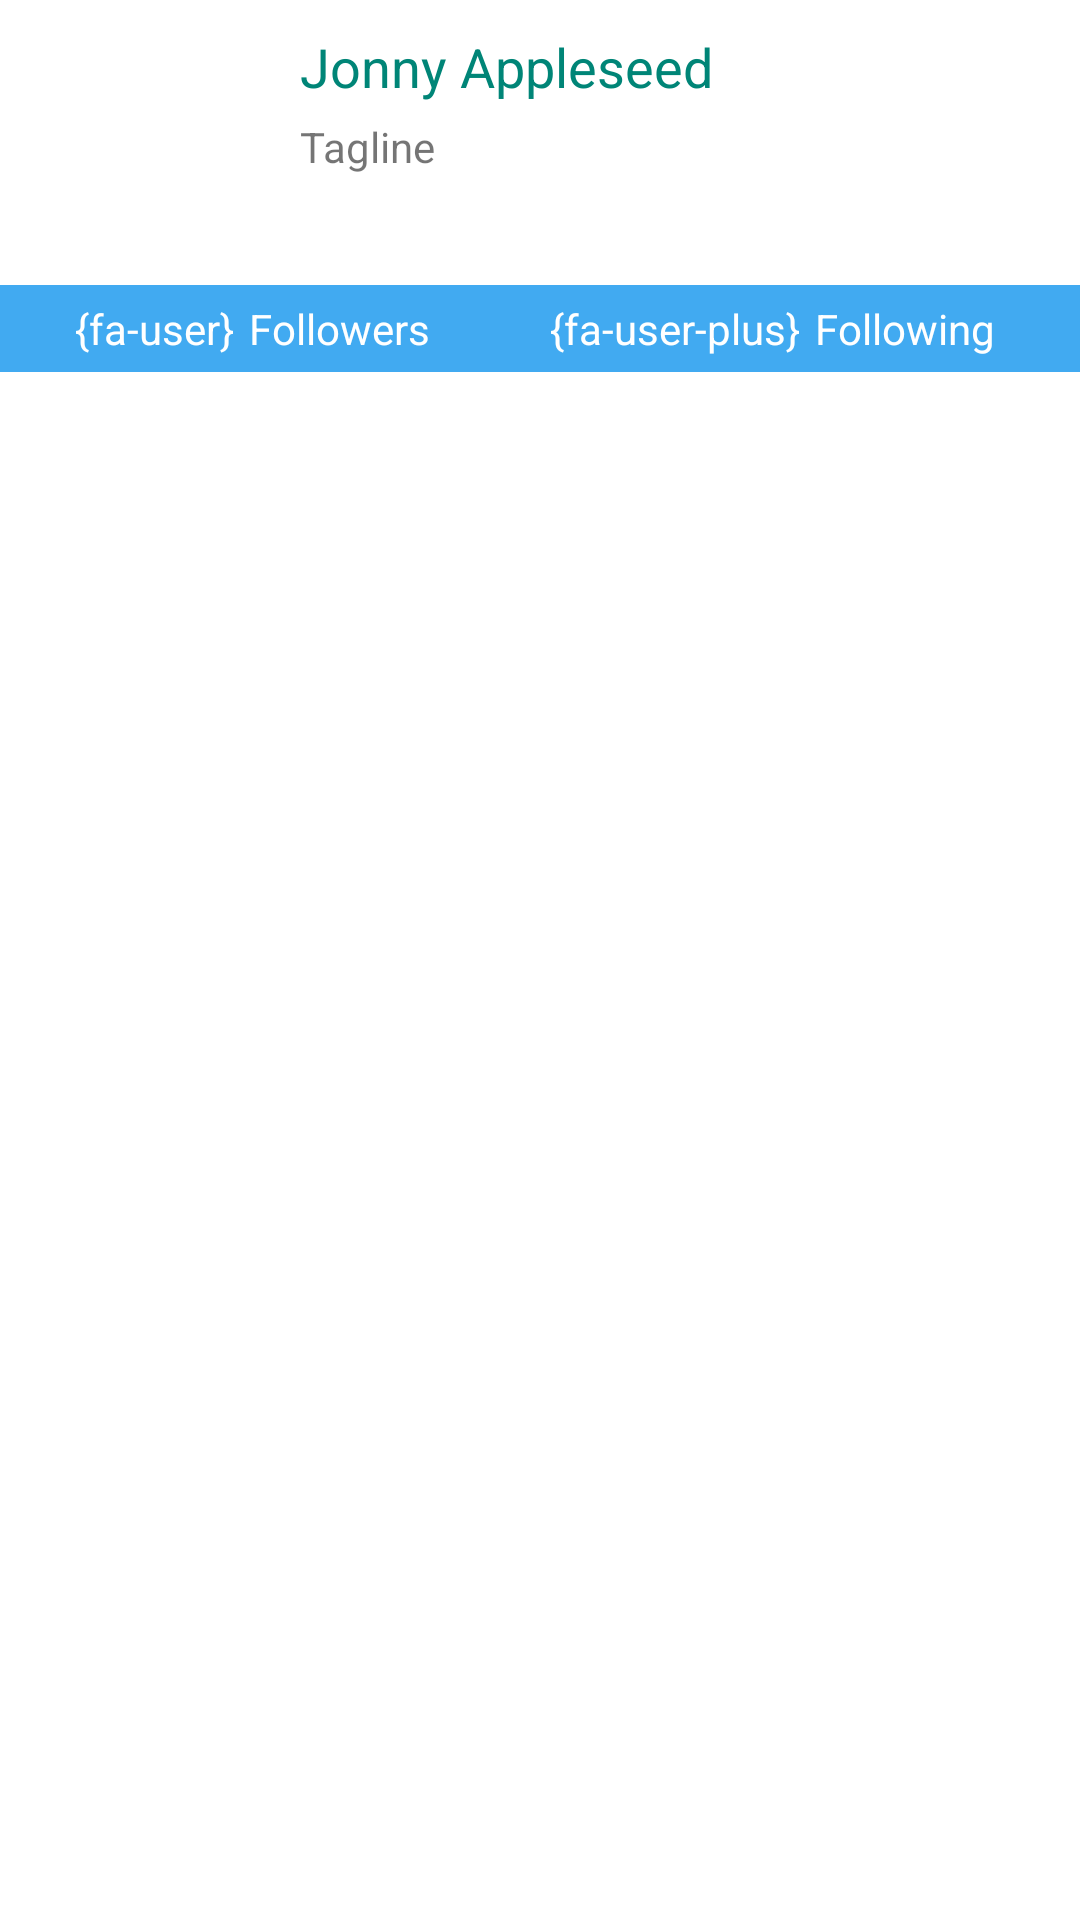

The Android layout XML behind this screen, and the referenced resources:
<!-- AndroidManifest.xml: application theme AppTheme -->
<!-- res/layout/activity_profile.xml -->
<RelativeLayout xmlns:android="http://schemas.android.com/apk/res/android"
    xmlns:tools="http://schemas.android.com/tools" android:layout_width="match_parent"
    android:layout_height="match_parent"
    tools:context="com.codepath.apps.onefourzero.activities.ProfileActivity"
    android:background="#ffffffff">


    <RelativeLayout
        android:layout_width="fill_parent"
        android:layout_height="80dp"
        android:layout_marginTop="5dp"
        android:layout_alignParentTop="true"
        android:layout_alignParentLeft="true"
        android:layout_alignParentStart="true"
        android:id="@+id/rlUserHeader">

        <ImageView
            android:layout_width="wrap_content"
            android:layout_height="wrap_content"
            android:id="@+id/ivProfileImage"
            android:layout_marginTop="10dp"
            android:minHeight="70dp"
            android:minWidth="70dp"
            android:layout_marginLeft="20dp"
            android:layout_alignParentTop="true"
            android:layout_alignParentLeft="true"
            android:layout_alignParentStart="true" />

        <TextView
            android:layout_width="wrap_content"
            android:layout_height="wrap_content"
            android:text="Jonny Appleseed"
            android:id="@+id/tvUserName"
            android:layout_marginTop="5dp"
            android:layout_marginLeft="10dp"
            android:layout_alignParentTop="true"
            android:layout_toRightOf="@+id/ivProfileImage"
            android:layout_toEndOf="@+id/ivProfileImage"
            android:textColor="@color/material_deep_teal_500"
            android:textSize="18dp" />

        <TextView
            android:layout_width="wrap_content"
            android:layout_height="wrap_content"
            android:text="Tagline"
            android:id="@+id/tvTagline"
            android:layout_marginLeft="10dp"
            android:layout_marginTop="5dp"
            android:layout_below="@+id/tvUserName"
            android:minHeight="40dp"
            android:autoLink="all"
            android:linksClickable="true"
            android:layout_toRightOf="@+id/ivProfileImage" />

        </RelativeLayout>

    <LinearLayout
        android:orientation="horizontal"
        android:layout_width="fill_parent"
        android:layout_height="wrap_content"
        android:layout_below="@+id/rlUserHeader"
        android:layout_marginTop="10dp"
        android:id="@+id/linearLayout"
        android:padding="5dp"
        android:background="#41AAF1">

        <TextView
            android:layout_width="wrap_content"
            android:layout_height="wrap_content"
            android:text="{fa-user}"
            android:layout_marginLeft="20dp"
            android:id="@+id/itvFollowers"
            android:textColor="#ffffffff" />

        <TextView
            android:layout_width="wrap_content"
            android:layout_height="wrap_content"
            android:text="Followers"
            android:layout_marginLeft="5dp"
            android:id="@+id/tvFollowers"
            android:textColor="#ffffffff" />

        <TextView
            android:layout_width="wrap_content"
            android:layout_height="wrap_content"
            android:text="{fa-user-plus}"
            android:layout_marginLeft="40dp"
            android:id="@+id/itvFollowing"
            android:textColor="#ffffffff" />

        <TextView
            android:layout_width="wrap_content"
            android:layout_height="wrap_content"
            android:text="Following"
            android:layout_marginLeft="5dp"
            android:id="@+id/tvFollowing"
            android:textColor="#ffffffff" />
    </LinearLayout>

    <FrameLayout
        android:layout_width="fill_parent"
        android:layout_height="fill_parent"
        android:layout_below="@+id/linearLayout"
        android:layout_alignParentLeft="true"
        android:layout_alignParentStart="true"
        android:id="@+id/flContainer"></FrameLayout>
</RelativeLayout>
<!-- resources referenced by this layout -->
<resources>
  <style name="AppTheme" parent="AppBaseTheme">
          
          <item name="colorPrimary">#536271</item>
      </style>
  <style name="AppBaseTheme" parent="Theme.AppCompat.Light.DarkActionBar">
          
      </style>
</resources>
